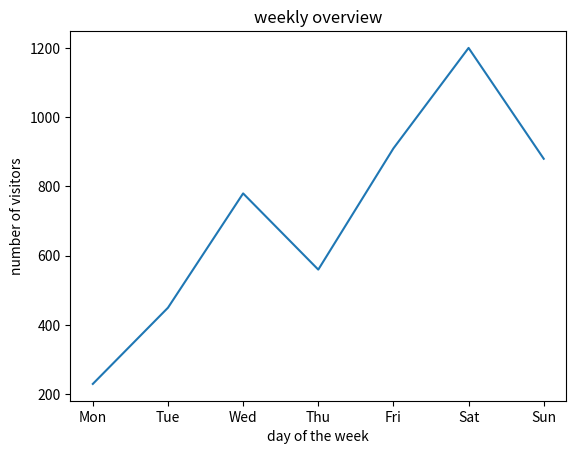
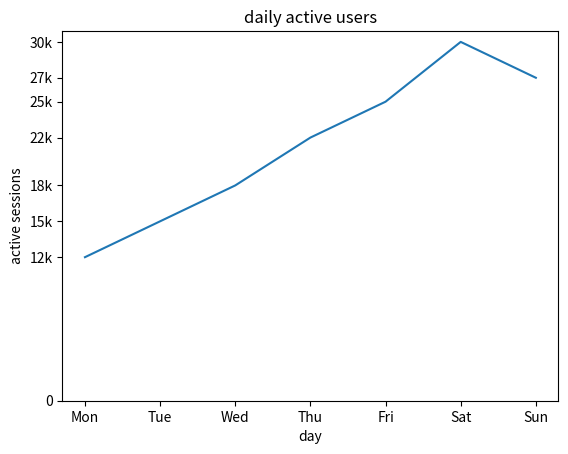
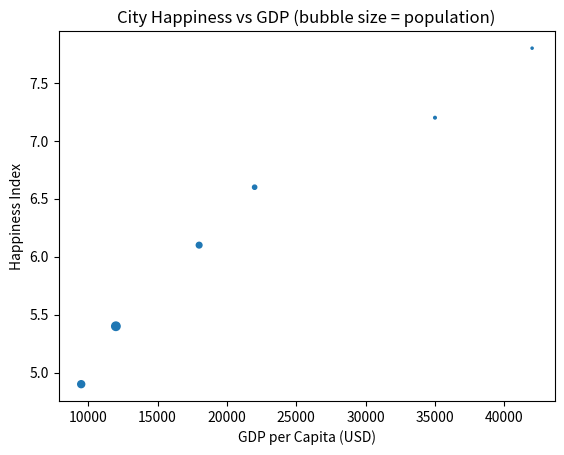
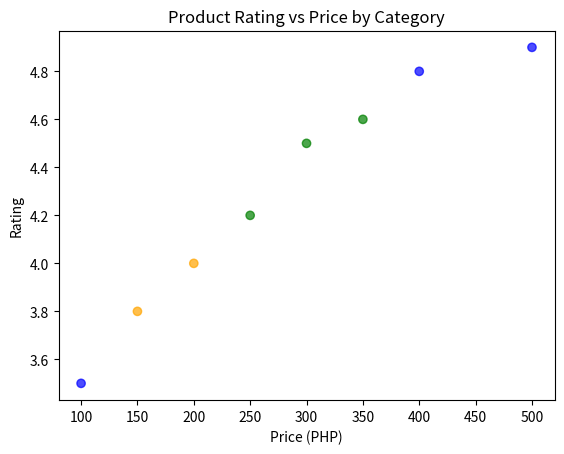
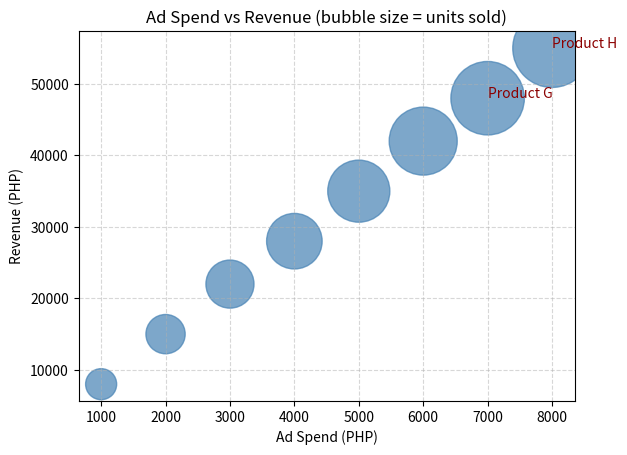

Write Python code to recreate these figures, in order.
import matplotlib.pyplot as plt
import numpy as np
days = ['Mon', 'Tue', 'Wed', 'Thu', 'Fri', 'Sat', 'Sun']
visitors = [230, 450, 780, 560, 910, 1200, 880]

plt.plot(days,visitors)
plt.xlabel('day of the week')
plt.ylabel('number of visitors')
plt.title('weekly overview')
plt.clf()

days = ['Mon', 'Tue', 'Wed', 'Thu', 'Fri', 'Sat', 'Sun']
users = [12000, 15000, 18000, 22000, 25000, 30000, 27000]
plt.plot(days, users)
plt.xlabel('day')
plt.ylabel('active sessions')
plt.title('daily active users')
tick_val = [0,12000,15000, 18000, 22000, 25000, 30000, 27000]
tick_labels = ['0','12k','15k','18k','22k','25k','30k','27k']
plt.yticks(tick_val,tick_labels)
plt.clf()
population = [1.2, 5.6, 12.3, 0.8, 8.4, 3.1]
gdp_per_capita = [35000, 18000, 12000, 42000, 9500, 22000]
happiness = [7.2, 6.1, 5.4, 7.8, 4.9, 6.6]

np_pop = np.array(population) * 3

plt.scatter(gdp_per_capita, happiness, s=np_pop)
plt.xlabel('GDP per Capita (USD)')
plt.ylabel('Happiness Index')
plt.title('City Happiness vs GDP (bubble size = population)')
plt.clf()


import matplotlib.pyplot as plt

price = [100, 250, 400, 150, 300, 500, 200, 350]
rating = [3.5, 4.2, 4.8, 3.8, 4.5, 4.9, 4.0, 4.6]
category = ['Electronics', 'Clothing', 'Electronics', 'Food',
            'Clothing', 'Electronics', 'Food', 'Clothing']

category_colors = {
    'Electronics': 'blue',
    'Clothing': 'green',
    'Food': 'orange'
}

col = [category_colors[c] for c in category]

plt.scatter(price, rating, c=col, alpha=0.7)
plt.xlabel('Price (PHP)')
plt.ylabel('Rating')
plt.title('Product Rating vs Price by Category')
plt.clf()


import matplotlib.pyplot as plt
import numpy as np

ad_spend = [1000, 2000, 3000, 4000, 5000, 6000, 7000, 8000]
revenue = [8000, 15000, 22000, 28000, 35000, 42000, 48000, 55000]
units = [500, 800, 1200, 1600, 2000, 2400, 2800, 3200]

np_units = np.array(units)

plt.scatter(ad_spend, revenue, s=np_units, alpha=0.7, c='steelblue')
plt.xlabel('Ad Spend (PHP)')
plt.ylabel('Revenue (PHP)')
plt.title('Ad Spend vs Revenue (bubble size = units sold)')

plt.text(7000, 48000, 'Product G', fontsize=10, color='darkred')
plt.text(8000, 55000, 'Product H', fontsize=10, color='darkred')

plt.grid(True, linestyle='--', alpha=0.5)
plt.show()
